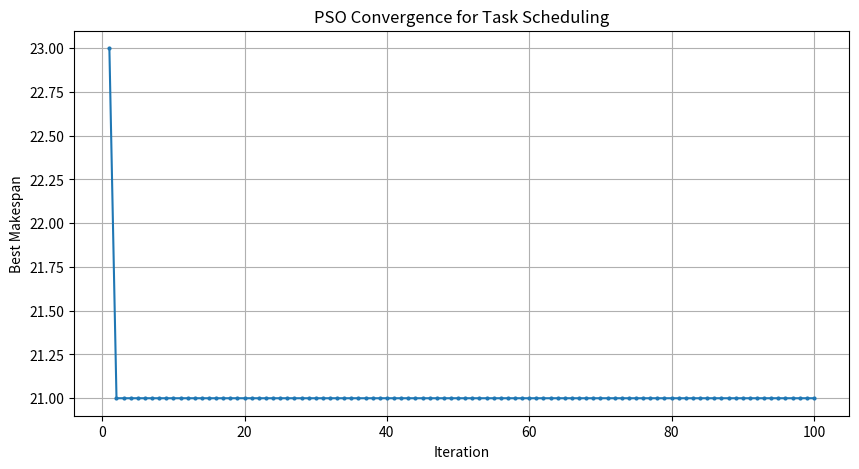
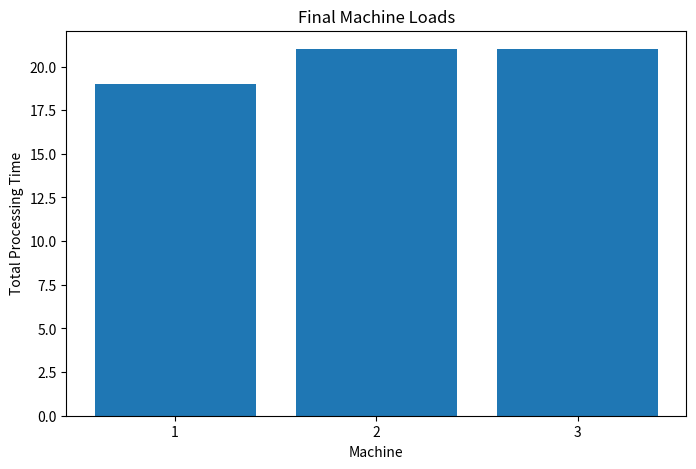

These figures' Python source, in order:
import numpy as np
import matplotlib.pyplot as plt

tasks = np.array([10, 5, 8, 12, 6, 7, 4, 9])

num_tasks = len(tasks)
num_machines = 3

def objective_function(x):
    assignment = np.clip(
        np.round(x).astype(int),
        0,
        num_machines - 1
    )

    machine_load = np.zeros(num_machines)

    for task in range(num_tasks):
        machine = assignment[task]
        machine_load[machine] += tasks[task]

    return np.max(machine_load)

N = 30
T = 100

w = 0.7
c1 = 1.5
c2 = 1.5

x = np.random.uniform(
    0,
    num_machines - 1,
    size=(N, num_tasks)
)

v = np.random.uniform(
    -1,
    1,
    size=(N, num_tasks)
)

fitness = np.zeros(N)

for i in range(N):
    fitness[i] = objective_function(x[i])

pBest = x.copy()
pBest_fitness = fitness.copy()

best_particle = np.argmin(pBest_fitness)

gBest = pBest[best_particle].copy()
gBest_fitness = pBest_fitness[best_particle]

best_history = []

for iteration in range(T):

    for i in range(N):

        r1 = np.random.random(num_tasks)
        r2 = np.random.random(num_tasks)

        v[i] = (
            w * v[i]
            + c1 * r1 * (pBest[i] - x[i])
            + c2 * r2 * (gBest - x[i])
        )

        v[i] = np.clip(v[i], -2, 2)

        x[i] = x[i] + v[i]

        x[i] = np.clip(
            x[i],
            0,
            num_machines - 1
        )

        current_fitness = objective_function(x[i])

        if current_fitness < pBest_fitness[i]:
            pBest[i] = x[i].copy()
            pBest_fitness[i] = current_fitness

    best_particle = np.argmin(pBest_fitness)

    if pBest_fitness[best_particle] < gBest_fitness:
        gBest = pBest[best_particle].copy()
        gBest_fitness = pBest_fitness[best_particle]

    best_history.append(gBest_fitness)

final_assignment = np.clip(
    np.round(gBest).astype(int),
    0,
    num_machines - 1
)

machine_load = np.zeros(num_machines)

for task in range(num_tasks):
    machine = final_assignment[task]
    machine_load[machine] += tasks[task]

print("=" * 50)
print("       TASK SCHEDULING USING PSO")
print("=" * 50)

print("\nTask Processing Times:")
print(tasks)

print("\nFinal Task Assignment:")

for task in range(num_tasks):
    print(
        f"Task {task + 1} "
        f"(Time = {tasks[task]}) "
        f"--> Machine {final_assignment[task] + 1}"
    )

print("\nMachine Loads:")

for machine in range(num_machines):
    print(
        f"Machine {machine + 1}: "
        f"{machine_load[machine]}"
    )

print("\nMinimum Makespan:", gBest_fitness)

plt.figure(figsize=(10, 5))

plt.plot(
    range(1, T + 1),
    best_history,
    marker='o',
    markersize=2
)

plt.title("PSO Convergence for Task Scheduling")
plt.xlabel("Iteration")
plt.ylabel("Best Makespan")
plt.grid(True)
plt.show()

plt.figure(figsize=(8, 5))

plt.bar(
    range(1, num_machines + 1),
    machine_load
)

plt.title("Final Machine Loads")
plt.xlabel("Machine")
plt.ylabel("Total Processing Time")
plt.xticks(range(1, num_machines + 1))

plt.show()
